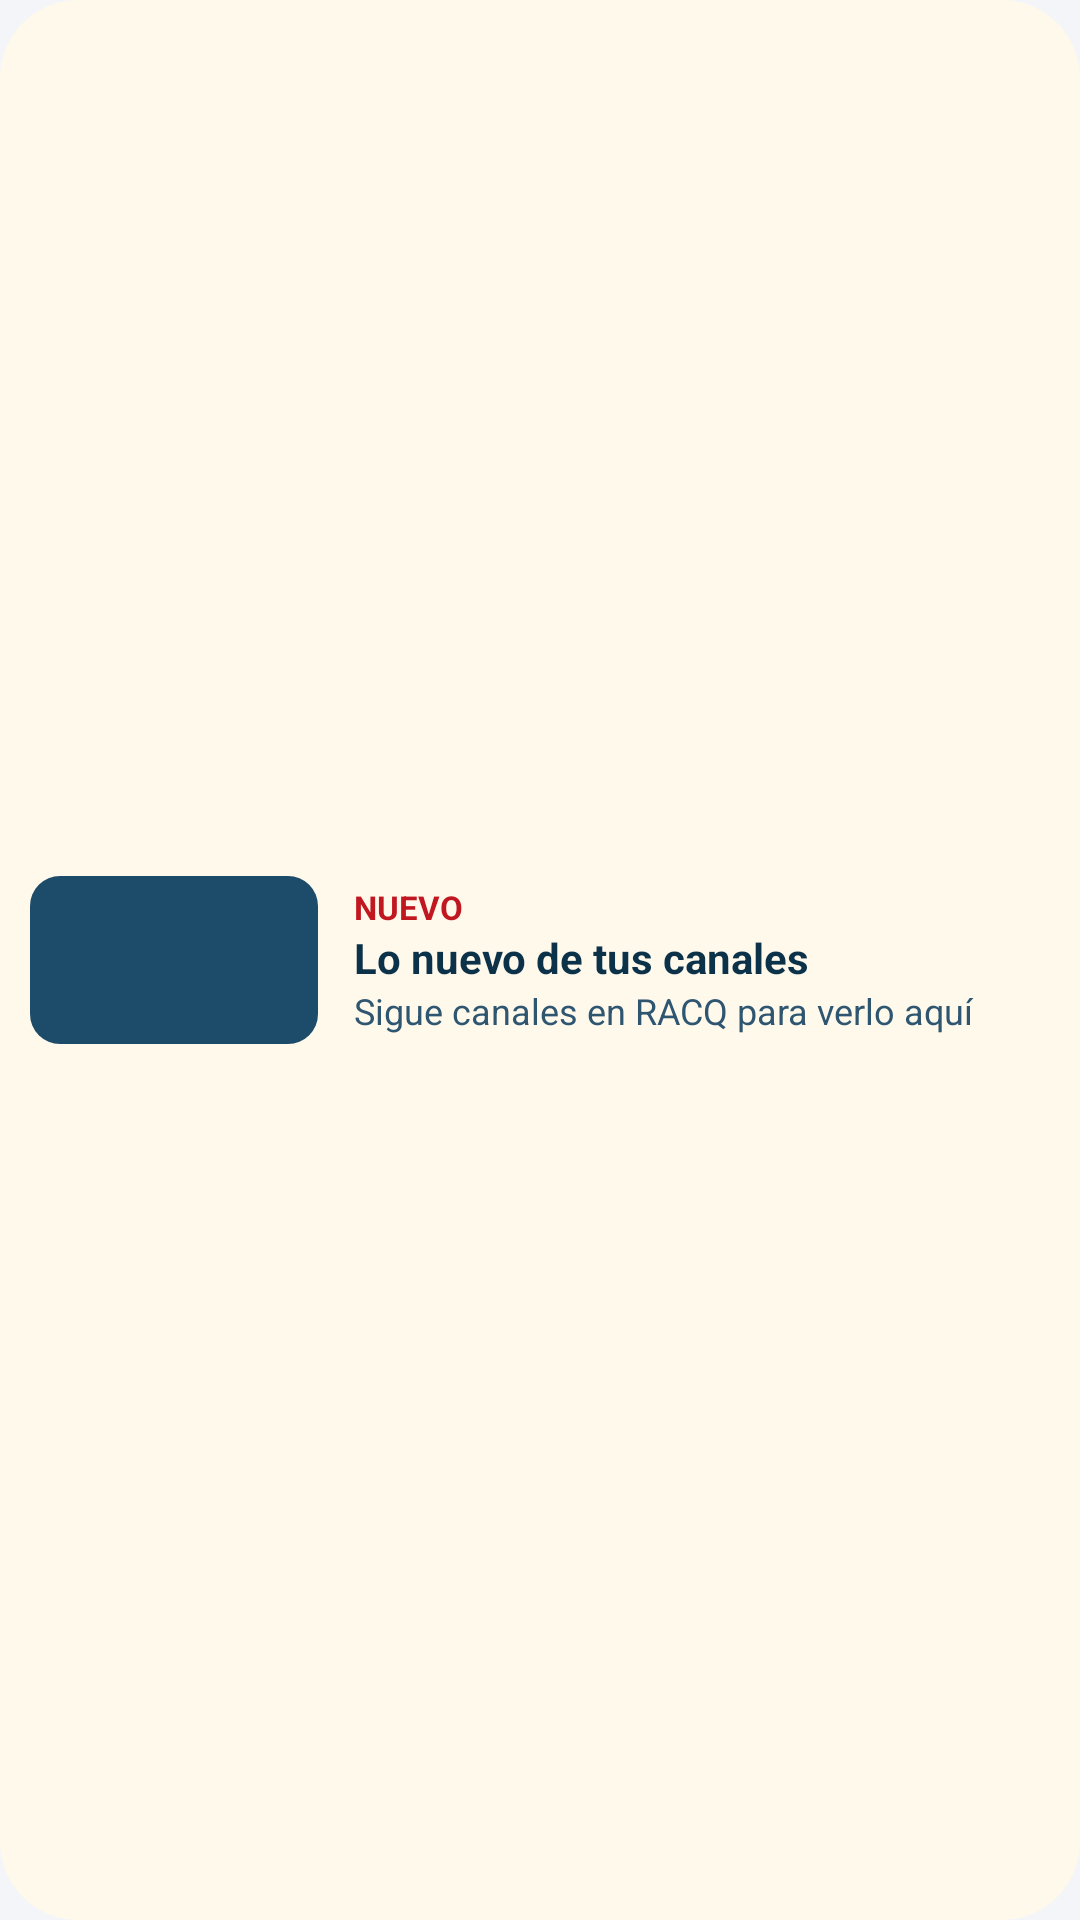

Here is an Android app screen rendered from its layout file. Give the layout XML and the strings, colors and styles it references.
<!-- AndroidManifest.xml: application theme Theme.Mirador -->
<!-- res/layout/w_nuevo.xml -->
<?xml version="1.0" encoding="utf-8"?>
<LinearLayout xmlns:android="http://schemas.android.com/apk/res/android" android:id="@+id/w_raiz" android:layout_width="match_parent" android:layout_height="match_parent" android:background="@drawable/wf_crema" android:gravity="center_vertical" android:orientation="horizontal" android:paddingStart="10dp" android:paddingEnd="14dp">
  <ImageView android:id="@+id/w_img" android:layout_width="96dp" android:layout_height="56dp" android:scaleType="centerCrop" android:background="@drawable/wf_miniatura" android:importantForAccessibility="no" />
  <LinearLayout android:layout_width="0dp" android:layout_height="wrap_content" android:layout_weight="1" android:layout_marginStart="12dp" android:orientation="vertical">
    <TextView android:id="@+id/w_cuando" android:layout_width="match_parent" android:layout_height="wrap_content" android:textColor="#FFC11720" android:textSize="11sp" android:textStyle="bold" android:maxLines="1" android:ellipsize="end" android:text="NUEVO"  />
    <TextView android:id="@+id/w_titulo" android:layout_width="match_parent" android:layout_height="wrap_content" android:textColor="#FF0C324A" android:textSize="14sp" android:textStyle="bold" android:maxLines="1" android:ellipsize="end" android:text="Lo nuevo de tus canales"  />
    <TextView android:id="@+id/w_canal" android:layout_width="match_parent" android:layout_height="wrap_content" android:textColor="#FF2F5670" android:textSize="12sp"  android:maxLines="1" android:ellipsize="end" android:text="Sigue canales en RACQ para verlo aquí"  />
  </LinearLayout>
</LinearLayout>
<!-- resources referenced by this layout -->
<resources>
  <!-- drawable wf_crema (drawable) -->
  <?xml version="1.0" encoding="utf-8"?>
  <shape xmlns:android="http://schemas.android.com/apk/res/android" android:shape="rectangle"><solid android:color="#FFFFF9EC" /><corners android:radius="26dp" /></shape>
  <!-- drawable wf_miniatura (drawable) -->
  <?xml version="1.0" encoding="utf-8"?>
  <shape xmlns:android="http://schemas.android.com/apk/res/android" android:shape="rectangle"><solid android:color="#FF1D4C6B" /><corners android:radius="10dp" /></shape>
  <style name="Theme.Mirador" parent="android:Theme.Material.NoActionBar">
          <item name="android:windowBackground">@color/mirador_fondo</item>
          <item name="android:statusBarColor">@android:color/transparent</item>
          <item name="android:navigationBarColor">@android:color/transparent</item>
          <item name="android:windowLightStatusBar">false</item>
          <item name="android:windowLayoutInDisplayCutoutMode">shortEdges</item>
      </style>
  <color name="mirador_fondo">#F4F5F8</color>
</resources>
